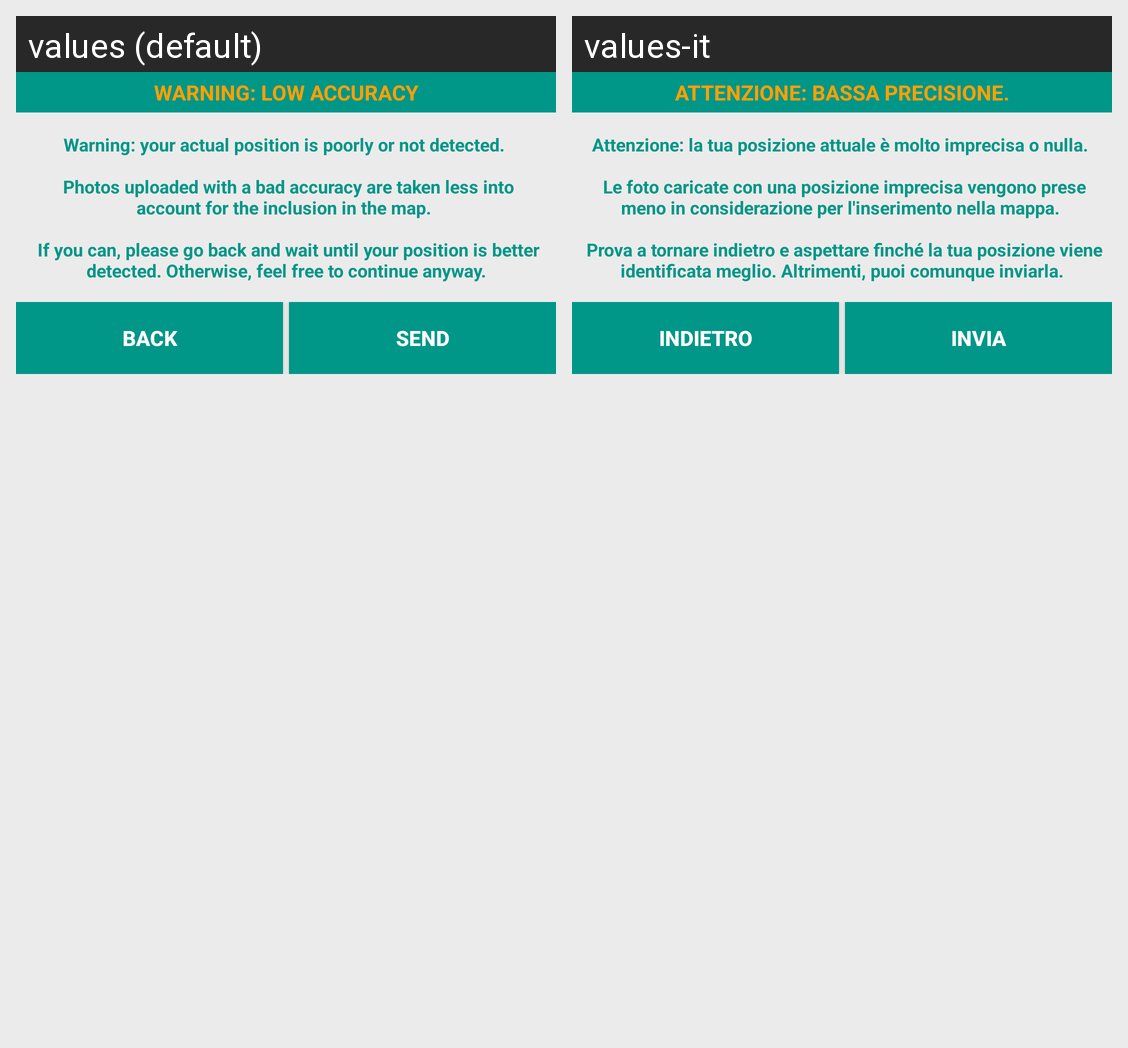

Locale-by-locale string values for the Android screen shown in this grid:
Android screen res/layout/popup_lowaccuracy.xml rendered under 2 locales, left to right: values (default), values-it. Device: Nexus 5 (rendered at 1080×1920; each locale shown at half size, 540×960, under a caption strip naming it); theme AppTheme.
Strings drawn on this screen, with the default value and each locale's value (text and hints the layout hard-codes, and strings that could not be matched under every locale, appear in the picture but are not listed):

dialog_title_lowacc
  values: Warning: low Accuracy
  values-it: Attenzione: bassa precisione.

dialog_txt_lowacc
  values: Warning: your actual position is poorly or not detected. 
      
       Photos uploaded with a bad accuracy are taken less into account for the inclusion in the map. 
      
       If you can, please go back and wait until your position is better detected. Otherwise, feel free to continue anyway.
  values-it: Attenzione: la tua posizione attuale è molto imprecisa o nulla. 
      
       Le foto caricate con una posizione imprecisa vengono prese meno in considerazione per l'inserimento nella mappa. 
      
       Prova a tornare indietro e aspettare finché la tua posizione viene identificata meglio. Altrimenti, puoi comunque inviarla.

action_back
  values: Back
  values-it: Indietro

action_send
  values: Send
  values-it: Invia
